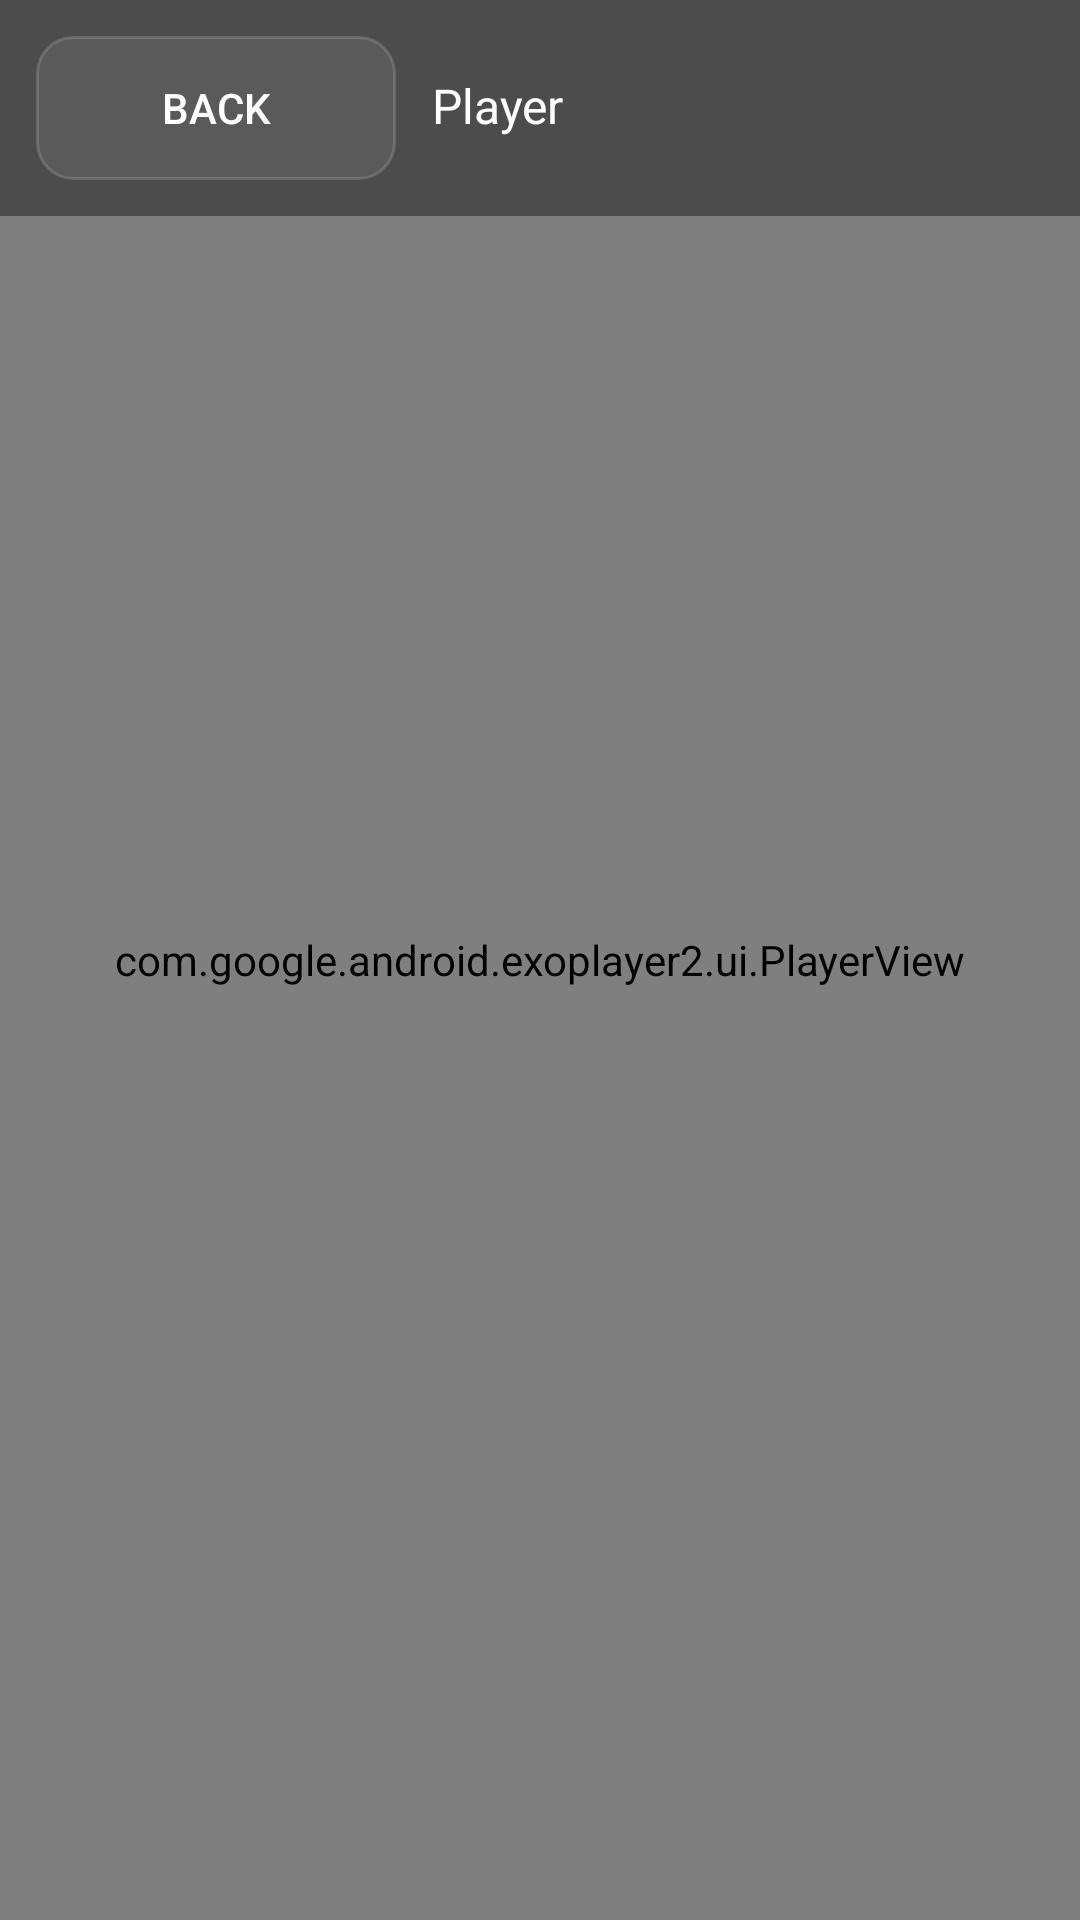

Layout XML and referenced resources for this Android screen:
<!-- AndroidManifest.xml: application theme Theme.LinPlayerTvLegacy -->
<!-- res/layout/activity_player.xml -->
<?xml version="1.0" encoding="utf-8"?>
<FrameLayout xmlns:android="http://schemas.android.com/apk/res/android"
    xmlns:app="http://schemas.android.com/apk/res-auto"
    xmlns:tools="http://schemas.android.com/tools"
    android:layout_width="match_parent"
    android:layout_height="match_parent"
    tools:context=".PlayerActivity">

    <com.google.android.exoplayer2.ui.PlayerView
        android:id="@+id/player_view"
        android:layout_width="match_parent"
        android:layout_height="match_parent"
        android:keepScreenOn="true"
        app:use_controller="true" />

    <LinearLayout
        android:layout_width="match_parent"
        android:layout_height="wrap_content"
        android:background="#66000000"
        android:orientation="horizontal"
        android:padding="12dp">

        <Button
            android:id="@+id/btn_back"
            android:layout_width="120dp"
            android:layout_height="wrap_content"
            android:background="@drawable/tv_focusable_bg"
            android:text="@string/back" />

        <TextView
            android:id="@+id/player_title"
            android:layout_width="0dp"
            android:layout_height="wrap_content"
            android:layout_marginStart="12dp"
            android:layout_weight="1"
            android:ellipsize="end"
            android:maxLines="1"
            android:text="@string/player_title"
            android:textSize="16sp" />
    </LinearLayout>

</FrameLayout>
<!-- resources referenced by this layout -->
<resources>
  <!-- drawable tv_focusable_bg (drawable) -->
  <?xml version="1.0" encoding="utf-8"?>
  <selector xmlns:android="http://schemas.android.com/apk/res/android">
      <item android:state_focused="true">
          <shape android:shape="rectangle">
              <solid android:color="#26FFFFFF" />
              <stroke
                  android:width="2dp"
                  android:color="#FF00BCD4" />
              <corners android:radius="12dp" />
          </shape>
      </item>
  
      <item android:state_pressed="true">
          <shape android:shape="rectangle">
              <solid android:color="#33FFFFFF" />
              <stroke
                  android:width="2dp"
                  android:color="#FF00BCD4" />
              <corners android:radius="12dp" />
          </shape>
      </item>
  
      <item>
          <shape android:shape="rectangle">
              <solid android:color="#14FFFFFF" />
              <stroke
                  android:width="1dp"
                  android:color="#26FFFFFF" />
              <corners android:radius="12dp" />
          </shape>
      </item>
  </selector>
  <string name="back">Back</string>
  <string name="player_title">Player</string>
  <style name="Theme.LinPlayerTvLegacy" parent="Theme.AppCompat.Light.NoActionBar">
          <item name="android:windowBackground">@android:color/black</item>
          <item name="android:textColor">@android:color/white</item>
      </style>
</resources>
